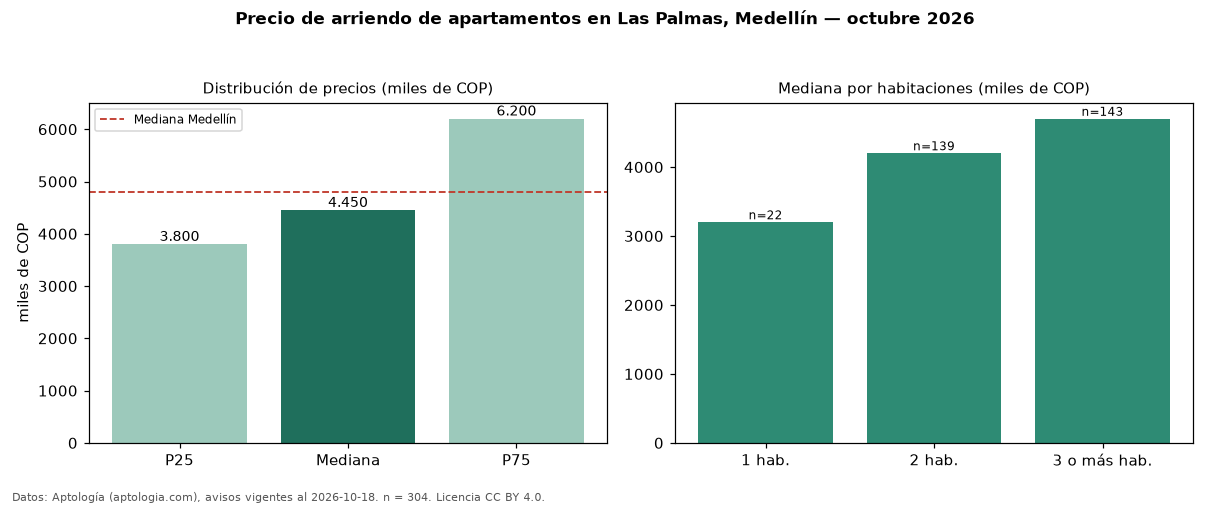

Values plotted in this chart, from the file beside it:
seccion, metrica, valor, moneda, n
precio, p25, 3800000, COP, 304
precio, mediana, 4450000, COP, 304
precio, p75, 6200000, COP, 304
precio, minimo, 900000, COP, 304
precio, maximo, 20000000, COP, 304
m2, mediana_precio_m2, 56944, COP, 301
m2, area_mediana_m2, 77.0, m2, 301
banos, mediana_banos, 2.0, , 
parqueadero, pct_con_parqueadero, 92.7, %, 288
estrato, estrato_mas_frecuente, 6, , 302
habitaciones, 1, 3200000, COP, 22
habitaciones, 2, 4200000, COP, 139
habitaciones, 3+, 4700000, COP, 143
ciudad, mediana_ciudad_referencia, 4800000, COP, 
ciudad, mediana_m2_ciudad, 49206, COP, 
fuente, fecha_datos, 2026-10-18, , 
fuente, atribucion, https://www.aptologia.com/arriendo/medel…, , 
fuente, licencia, CC BY 4.0, , 
